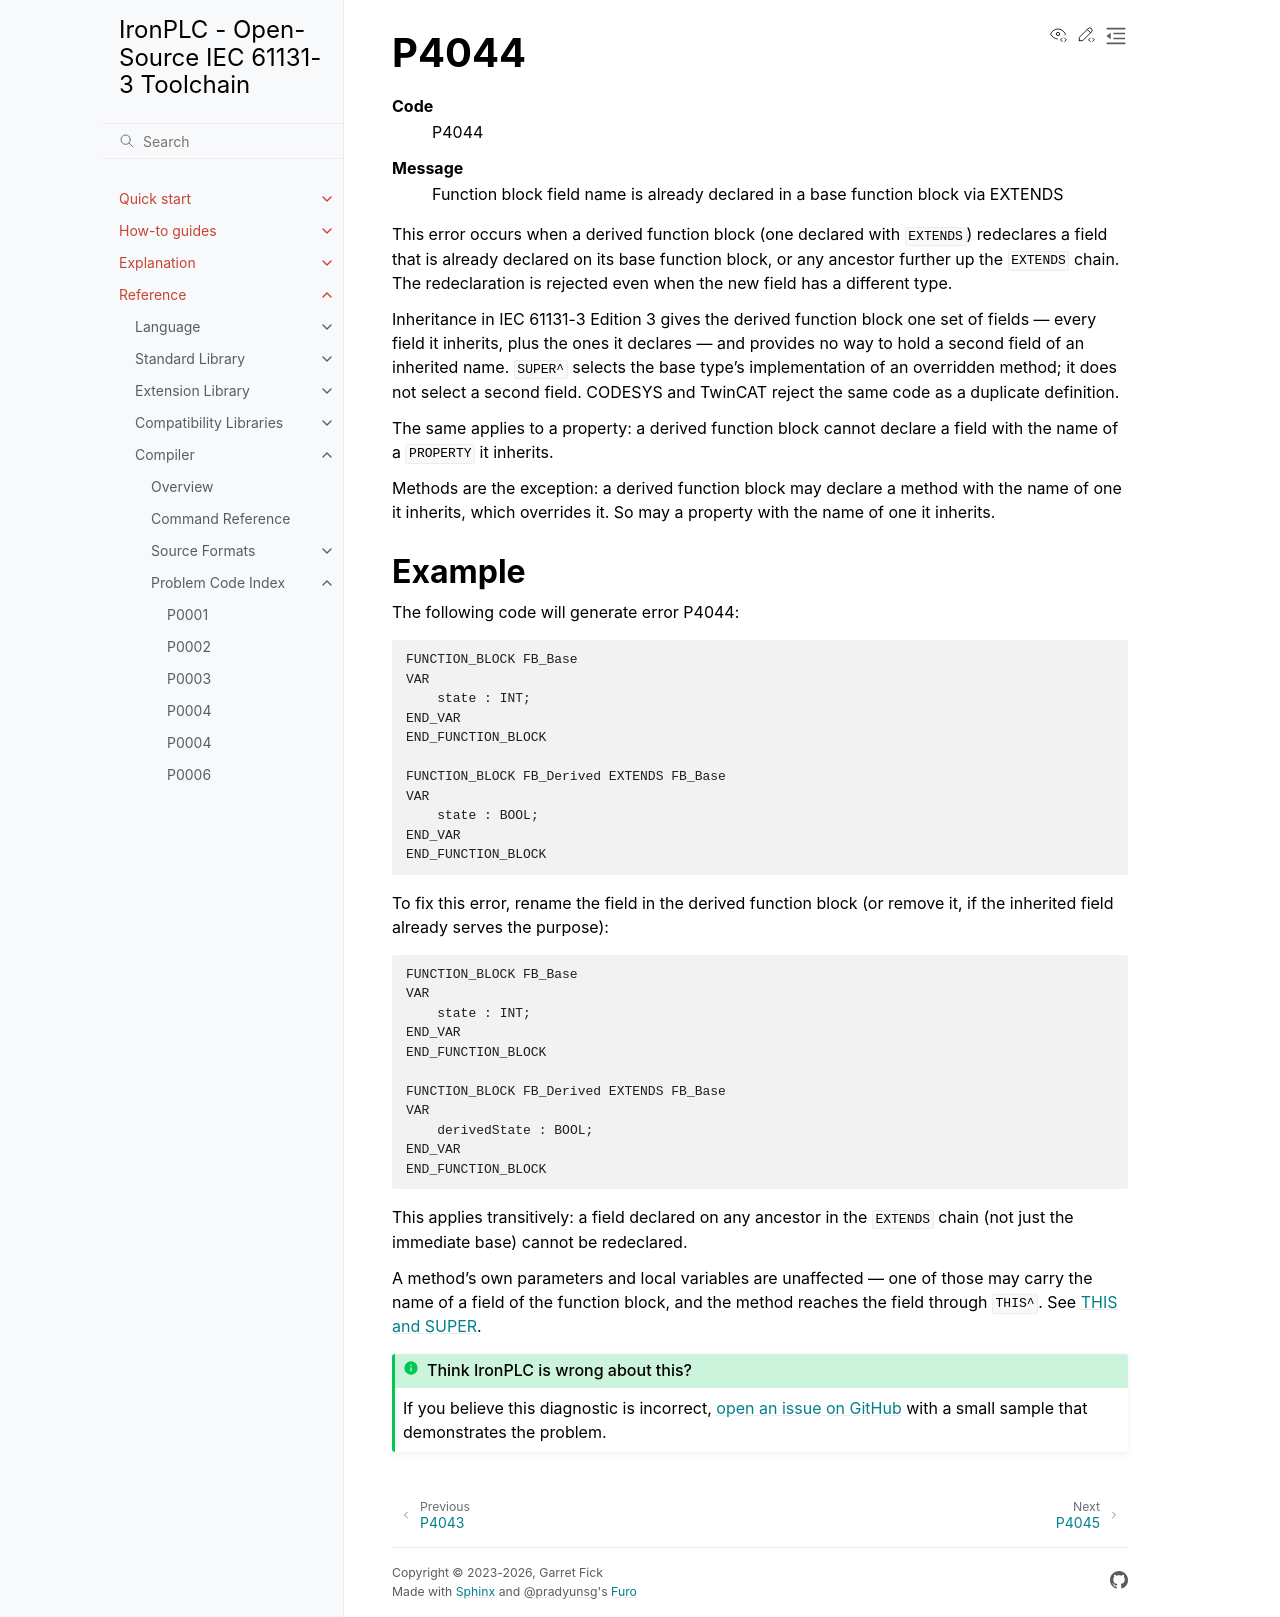

repository: ironplc/ironplc · page: reference/compiler/problems/P4044.html · generator: sphinx

=====
P4044
=====

.. problem-summary:: P4044

This error occurs when a derived function block (one declared with
``EXTENDS``) redeclares a field that is already declared on its base
function block, or any ancestor further up the ``EXTENDS`` chain. The
redeclaration is rejected even when the new field has a different type.

Inheritance in IEC 61131-3 Edition 3 gives the derived function block one
set of fields — every field it inherits, plus the ones it declares — and
provides no way to hold a second field of an inherited name. ``SUPER^``
selects the base type's implementation of an overridden method; it does
not select a second field. CODESYS and TwinCAT reject the same code as a
duplicate definition.

The same applies to a property: a derived function block cannot declare a
field with the name of a ``PROPERTY`` it inherits.

Methods are the exception: a derived function block may declare a method
with the name of one it inherits, which overrides it. So may a property with
the name of one it inherits.

Example
-------

The following code will generate error P4044:

.. code-block::

   FUNCTION_BLOCK FB_Base
   VAR
       state : INT;
   END_VAR
   END_FUNCTION_BLOCK

   FUNCTION_BLOCK FB_Derived EXTENDS FB_Base
   VAR
       state : BOOL;
   END_VAR
   END_FUNCTION_BLOCK

To fix this error, rename the field in the derived function block (or
remove it, if the inherited field already serves the purpose):

.. code-block::

   FUNCTION_BLOCK FB_Base
   VAR
       state : INT;
   END_VAR
   END_FUNCTION_BLOCK

   FUNCTION_BLOCK FB_Derived EXTENDS FB_Base
   VAR
       derivedState : BOOL;
   END_VAR
   END_FUNCTION_BLOCK

This applies transitively: a field declared on any ancestor in the
``EXTENDS`` chain (not just the immediate base) cannot be redeclared.

A method's own parameters and local variables are unaffected — one of
those may carry the name of a field of the function block, and the method
reaches the field through ``THIS^``. See
:doc:`/reference/language/object-orientation/this-and-super`.
